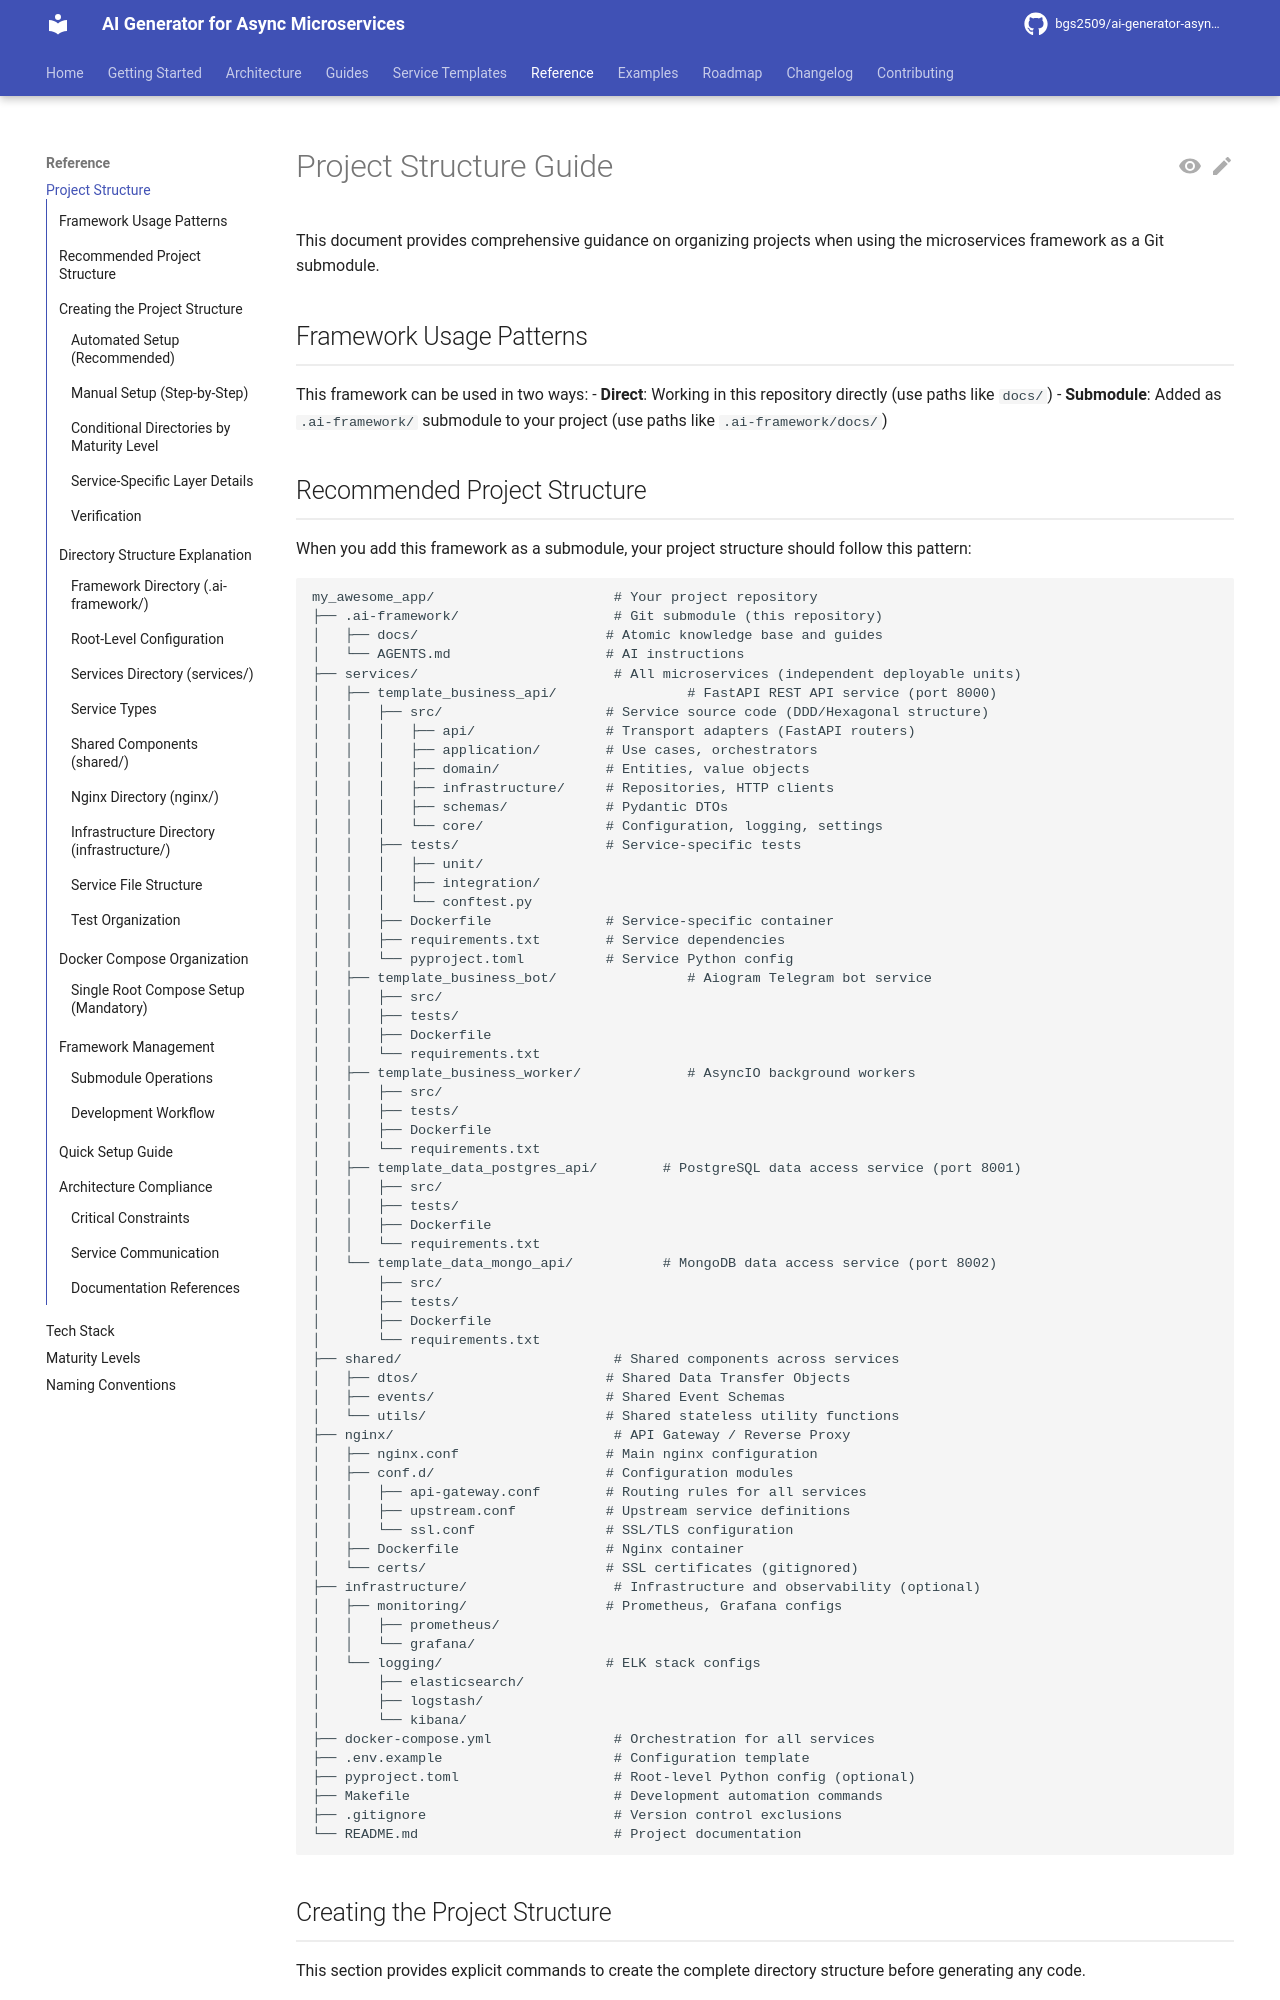

repository: bgs2509/ai-generator-asyncmicroservices · page: reference/project-structure/index.html · generator: mkdocs

# Project Structure Guide

This document provides comprehensive guidance on organizing projects when using the microservices framework as a Git submodule.

## Framework Usage Patterns

This framework can be used in two ways:
- **Direct**: Working in this repository directly (use paths like `docs/`)
- **Submodule**: Added as `.ai-framework/` submodule to your project (use paths like `.ai-framework/docs/`)
